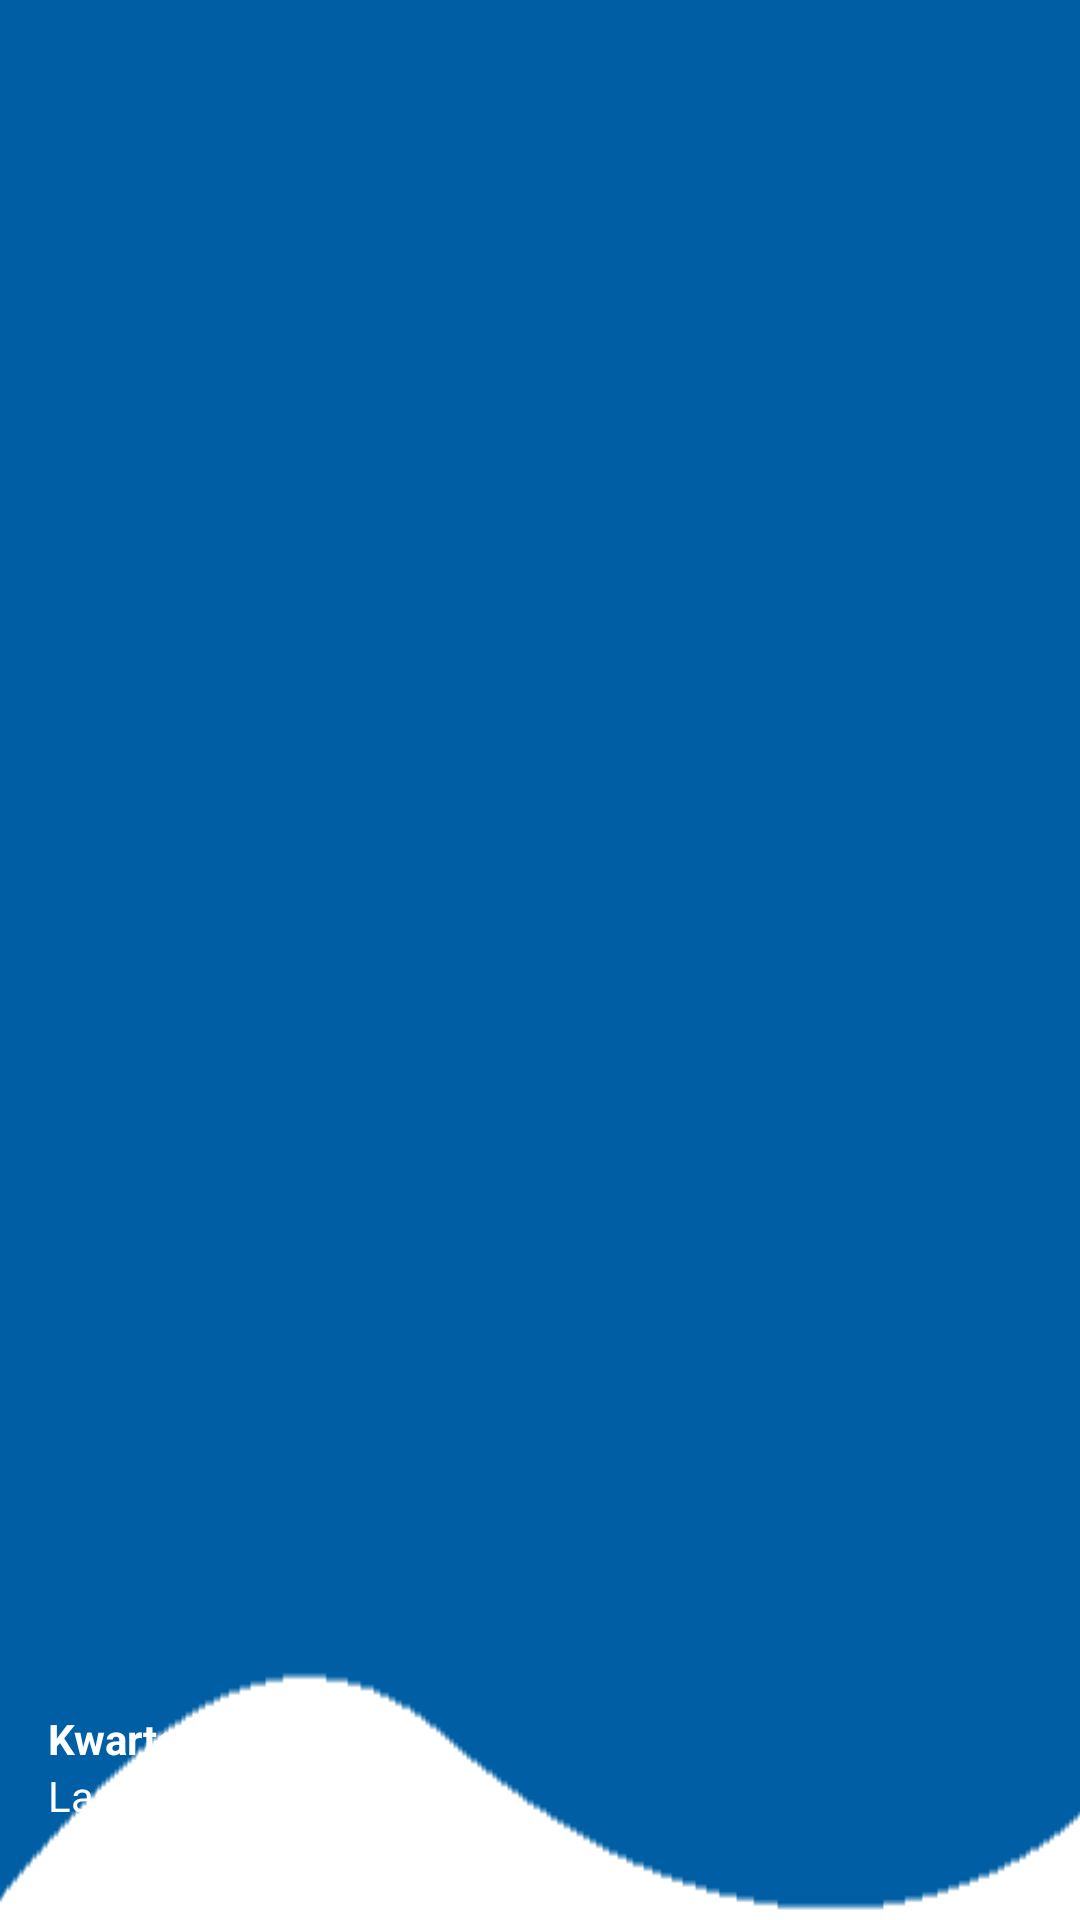

Android layout source for this screen:
<!-- AndroidManifest.xml: application theme AppThemeNoBar -->
<!-- res/layout/agency_nav_header.xml -->
<?xml version="1.0" encoding="utf-8"?>
<LinearLayout
    xmlns:android="http://schemas.android.com/apk/res/android"
    android:orientation="vertical"
    android:layout_width="match_parent"
    android:layout_height="176dp"
    android:gravity="bottom"
    android:padding="16dp"
    android:background="@drawable/headerbkg"
    android:theme="@style/ThemeOverlay.AppCompat.Dark">

    <ImageView
        android:layout_width="wrap_content"
        android:layout_height="wrap_content"
        android:src="@mipmap/ic_launch"/>

    <TextView
        android:layout_width="wrap_content"
        android:layout_height="wrap_content"
        android:text="Kwarteng Eben"
        android:textColor="@color/white"
        android:textStyle="bold"/>

    <TextView
        android:layout_width="wrap_content"
        android:layout_height="wrap_content"
        android:text="Last Login: 24/10/2023"
        android:textColor="@color/white"
        android:textSize="14sp"
        android:layout_marginBottom="16dp"/>


</LinearLayout>
<!-- resources referenced by this layout -->
<resources>
  <color name="white">#FFFFFF</color>
  <!-- drawable headerbkg: png bitmap (drawable, 2457 bytes) -->
  <style name="AppThemeNoBar" parent="Theme.MaterialComponents.Light.DarkActionBar">
          
          <item name="colorPrimary">@color/colorPrimary</item>
          <item name="colorPrimaryDark">@color/colorPrimary</item>
  
          <item name="colorControlNormal">#c5c5c5</item>
          <item name="colorControlActivated">@color/colorPrimary</item>
          <item name="colorControlHighlight">@color/colorPrimary</item>
  
      </style>
  <color name="colorPrimary">#005fa4</color>
</resources>
